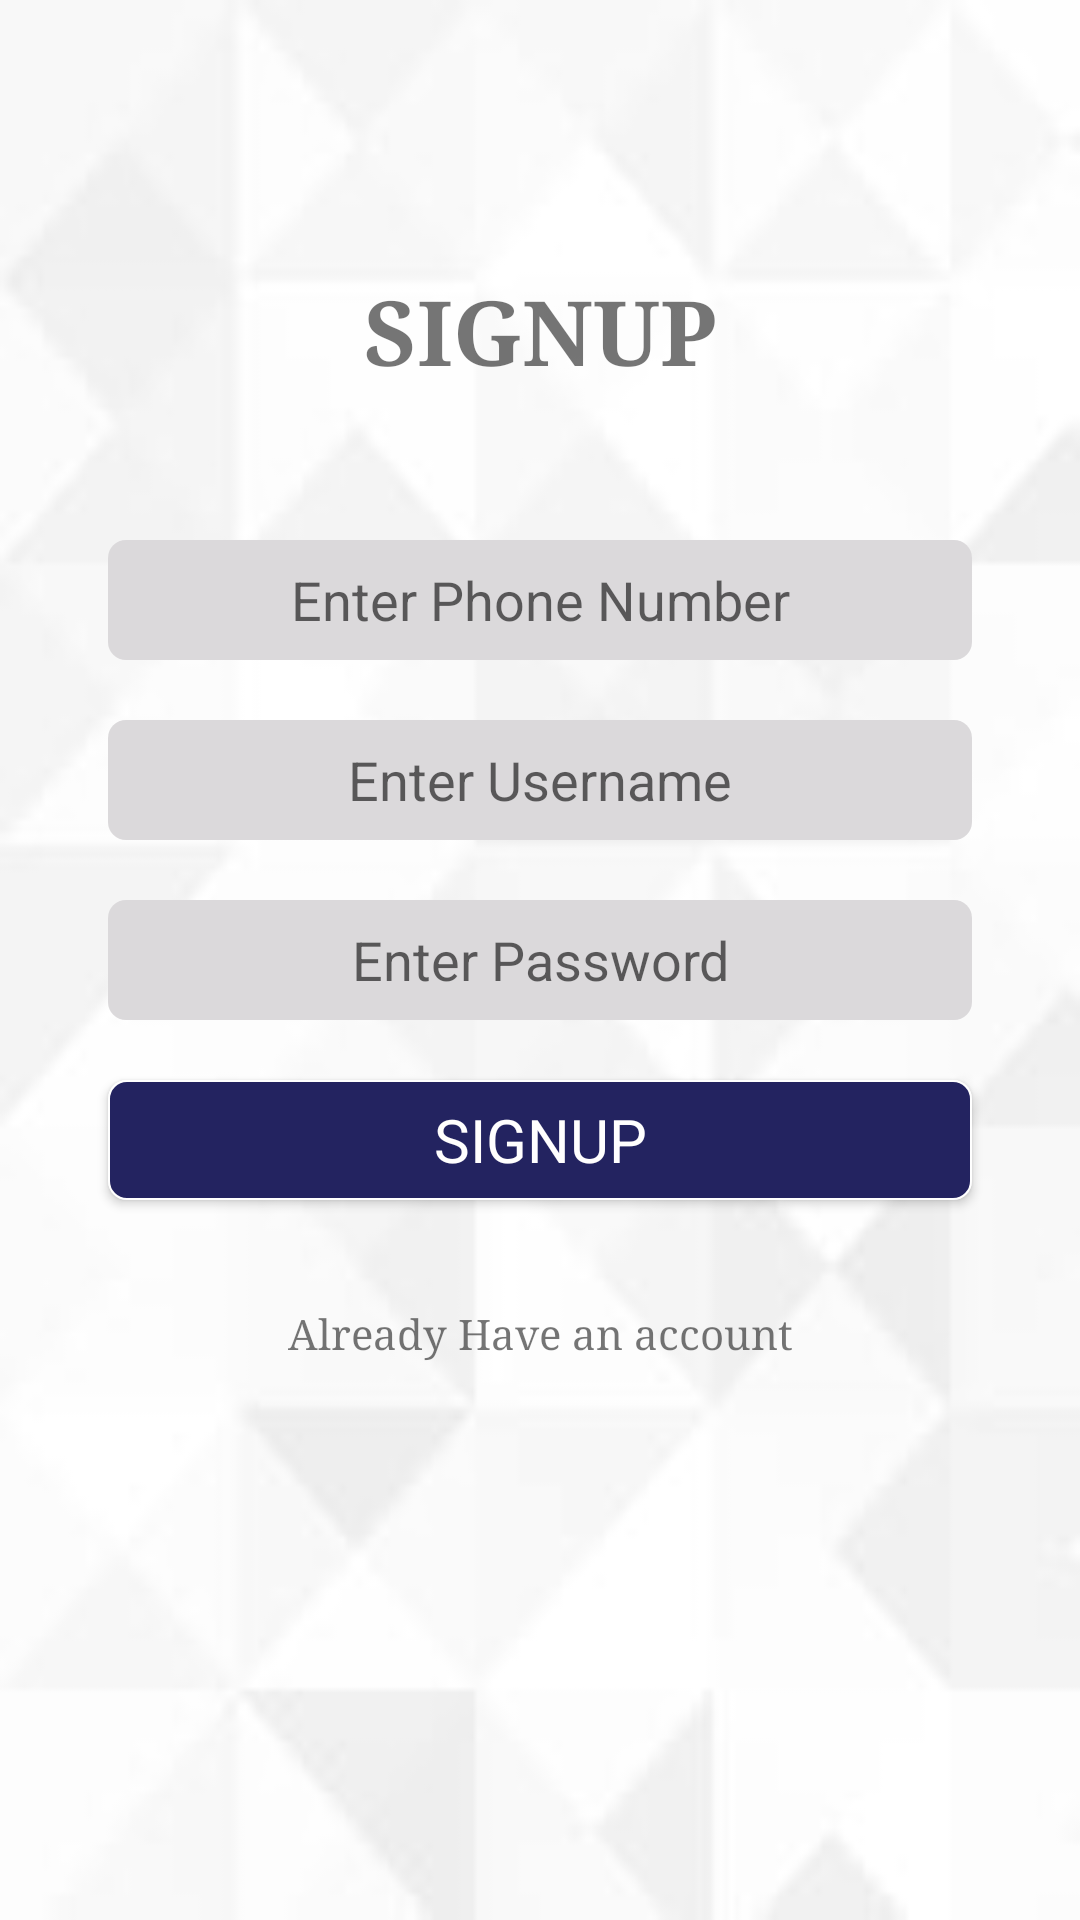

The Android layout XML behind this screen, and the referenced resources:
<!-- AndroidManifest.xml: application theme Theme.ChatApplicationDevelopment -->
<!-- res/layout/activity_signup.xml -->
<?xml version="1.0" encoding="utf-8"?>
<androidx.constraintlayout.widget.ConstraintLayout xmlns:android="http://schemas.android.com/apk/res/android"
    xmlns:app="http://schemas.android.com/apk/res-auto"
    xmlns:tools="http://schemas.android.com/tools"
    android:layout_width="match_parent"
    android:layout_height="match_parent"
    android:background="@drawable/mb2"
    android:id="@+id/SignupActivity"
    tools:context=".LoginSignup.SignUpActivity">

    <TextView
        android:layout_width="match_parent"
        android:layout_height="wrap_content"
        android:id="@+id/signupHeading"
        android:text="@string/signupPageHeading"
        style="@style/HeadingStyle"
        app:layout_constraintLeft_toRightOf="parent"
        app:layout_constraintRight_toRightOf="parent"
        app:layout_constraintTop_toTopOf="parent"
        app:layout_constraintBottom_toBottomOf="parent"
        app:layout_constraintVertical_bias="0.15"
        android:textAlignment="center"
        />

    <EditText
        android:layout_height="wrap_content"
        android:layout_width="0dp"
        android:id="@+id/signupPhone_number"
        android:hint="@string/phoneNumberHint"
        android:inputType="phone"
        app:layout_constraintWidth_percent="0.8"
        app:layout_constraintLeft_toLeftOf="parent"
        app:layout_constraintRight_toRightOf="parent"
        app:layout_constraintTop_toTopOf="parent"
        app:layout_constraintBottom_toBottomOf="parent"
        app:layout_constraintVertical_bias="0.3"
        android:importantForAutofill="no"
        android:background="@drawable/field_textview"
        android:minHeight="@dimen/buttomMinHeight"
        android:gravity="center"
        />
    <EditText
        android:layout_height="wrap_content"
        android:layout_width="0dp"
        android:id="@+id/signupUsername"
        android:hint="@string/userNameHint"
        android:inputType="textAutoComplete"
        app:layout_constraintWidth_percent="0.8"
        app:layout_constraintLeft_toLeftOf="parent"
        app:layout_constraintRight_toRightOf="parent"
        app:layout_constraintTop_toTopOf="parent"
        app:layout_constraintBottom_toBottomOf="parent"
        app:layout_constraintVertical_bias="0.4"
        android:background="@drawable/field_textview"
        android:minHeight="@dimen/buttomMinHeight"
        android:gravity="center"
        />
    <EditText
        android:layout_height="wrap_content"
        android:layout_width="0dp"
        android:id="@+id/signupPassword"
        android:hint="@string/passwordHint"
        android:inputType="textPassword"
        app:layout_constraintWidth_percent="0.8"
        app:layout_constraintLeft_toLeftOf="parent"
        app:layout_constraintRight_toRightOf="parent"
        app:layout_constraintTop_toTopOf="parent"
        app:layout_constraintBottom_toBottomOf="parent"
        app:layout_constraintVertical_bias="0.5"
        android:importantForAutofill="no"
        android:background="@drawable/field_textview"
        android:minHeight="@dimen/buttomMinHeight"
        android:gravity="center"
        />

    <Button
        android:layout_width ="0dp"
        android:layout_height = "wrap_content"
        android:text = "@string/signupButtonName"
        android:id = "@+id/signup"
        app:backgroundTint="@null"
        app:layout_constraintWidth_percent="0.8"
        app:layout_constraintLeft_toLeftOf="parent"
        app:layout_constraintRight_toRightOf="parent"
        app:layout_constraintTop_toTopOf="parent"
        app:layout_constraintBottom_toBottomOf="parent"
        app:layout_constraintVertical_bias="0.6"
        style="@style/button_style"
        />

    <TextView
        android:layout_width="wrap_content"
        android:layout_height="wrap_content"
        android:id="@+id/SignupToLoginLink"
        android:text="@string/SignupToLoginText"
        app:layout_constraintLeft_toLeftOf="parent"
        app:layout_constraintRight_toRightOf="parent"
        app:layout_constraintTop_toTopOf="parent"
        app:layout_constraintBottom_toBottomOf="parent"
        app:layout_constraintVertical_bias="0.7"
        android:typeface="serif"
        android:linksClickable="true"

        />

</androidx.constraintlayout.widget.ConstraintLayout>
<!-- resources referenced by this layout -->
<resources>
  <dimen name="buttomMinHeight">40dp</dimen>
  <!-- drawable field_textview (drawable) -->
  <?xml version="1.0" encoding="utf-8"?>
  <shape xmlns:android="http://schemas.android.com/apk/res/android">
      <corners android:radius="@dimen/buttonRadius" />
      <solid android:color="#DBD9DB"/>
  </shape>
  <!-- drawable mb2: jpg bitmap (drawable, 4666 bytes) -->
  <string name="SignupToLoginText">Already Have an account</string>
  <string name="passwordHint">Enter Password</string>
  <string name="phoneNumberHint">Enter Phone Number</string>
  <string name="signupButtonName">Signup</string>
  <string name="signupPageHeading">SIGNUP</string>
  <string name="userNameHint">Enter Username</string>
  <style name="HeadingStyle">
          <item name="android:typeface">serif</item>
          <item name="android:textSize">@dimen/headingTextSize</item>
          <item name="android:textStyle">bold</item>
      </style>
  <style name="button_style">
  
          <item name="android:typeface">sans</item>
          <item name="android:textColor">#FFFEFE</item>
          <item name="android:gravity">center</item>
          <item name="android:textSize">@dimen/buttonTextSize</item>
          <item name="android:background">@drawable/signup_login_button</item>
          <item name="android:minHeight">@dimen/buttomMinHeight</item>
          <item name="android:minWidth">@dimen/buttonMinWidth</item>
      </style>
  <style name="Theme.ChatApplicationDevelopment" parent="Theme.MaterialComponents.DayNight.NoActionBar">
          
          <item name="colorPrimary">@color/purple_500</item>
          <item name="colorPrimaryVariant">@color/purple_700</item>
          <item name="colorOnPrimary">@color/white</item>
          
          <item name="colorSecondary">@color/teal_200</item>
          <item name="colorSecondaryVariant">@color/teal_700</item>
          <item name="colorOnSecondary">@color/black</item>
          
          <item name="android:statusBarColor" tools:targetApi="l">?attr/colorPrimaryVariant</item>
          
      </style>
  <dimen name="buttonRadius">6dp</dimen>
  <dimen name="headingTextSize">30sp</dimen>
  <dimen name="buttonTextSize">20sp</dimen>
  <!-- drawable signup_login_button (drawable) -->
  <?xml version="1.0" encoding="utf-8"?>
  <shape xmlns:android="http://schemas.android.com/apk/res/android" android:shape="rectangle">
      <corners android:radius="@dimen/buttonRadius"/>
      <solid android:color="#232360"/>
      <stroke android:color="#FFFFFF" android:width="0.5dp"/>
  </shape>
  <dimen name="buttonMinWidth">120dp</dimen>
  <!-- not gathered from this repository: default colours our renderer supplied (Android Studio template values) -->
  <color name="purple_500">#FF6200EE</color>
  <color name="purple_700">#FF3700B3</color>
  <color name="teal_200">#FF03DAC5</color>
  <color name="teal_700">#FF018786</color>
  <color name="black">#FF000000</color>
  <color name="white">#FFFFFFFF</color>
</resources>
